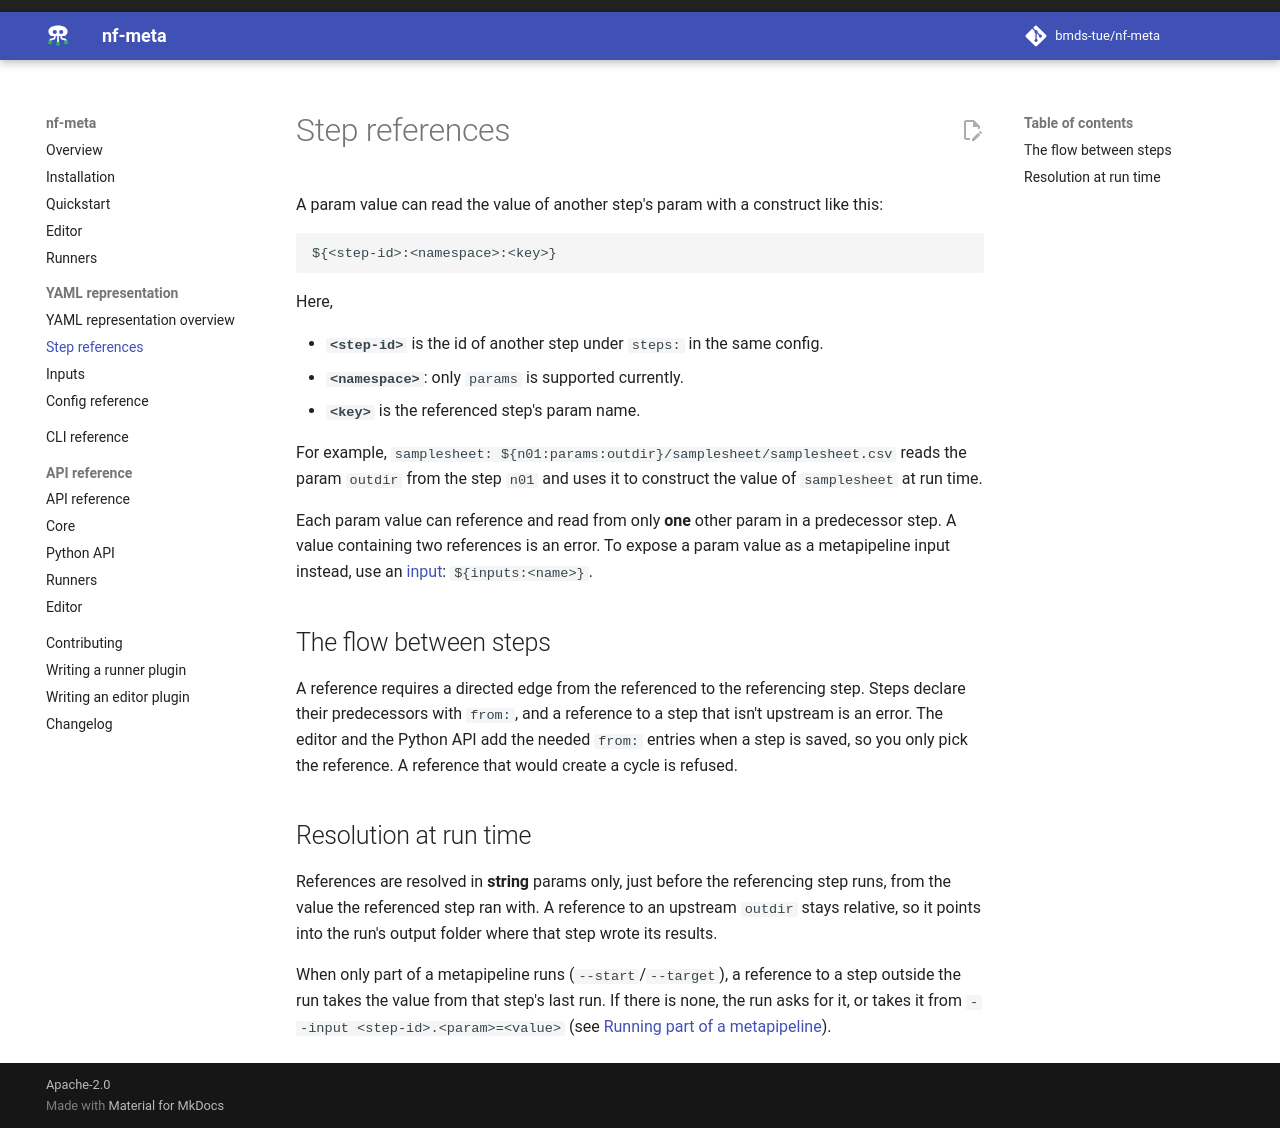

repository: bmds-tue/nf-meta · page: 0.6/representation/interpolation/index.html · generator: mkdocs

# Step references

A param value can read the value of another step's param with a construct like this:

```
${<step-id>:<namespace>:<key>}
```

Here,

- **`<step-id>`** is the id of another step under `steps:` in the same config.
- **`<namespace>`**: only `params` is supported currently.
- **`<key>`** is the referenced step's param name.

For example, `samplesheet: ${n01:params:outdir}/samplesheet/samplesheet.csv` reads the param `outdir` from the step `n01` and uses it to construct the value of `samplesheet` at run time.

Each param value can reference and read from only **one** other param in a predecessor step. A value containing two references is an error.
To expose a param value as a metapipeline input instead, use an [input](inputs.md): `${inputs:<name>}`.

## The flow between steps

A reference requires a directed edge from the referenced to the referencing step.
Steps declare their predecessors with `from:`, and a reference to a step that isn't upstream is an error.
The editor and the Python API add the needed `from:` entries when a step is saved, so you only pick the reference.
A reference that would create a cycle is refused.

## Resolution at run time

References are resolved in **string** params only, just before the referencing step runs, from
the value the referenced step ran with. A reference to an upstream `outdir` stays relative, so it
points into the run's output folder where that step wrote its results.

When only part of a metapipeline runs (`--start`/`--target`), a reference to a step outside the
run takes the value from that step's last run. If there is none, the run asks for it, or takes
it from `--input <step-id>.<param>=<value>` (see [Running part of a metapipeline](../runners/index.md#running-part-of-a-metapipeline)).
